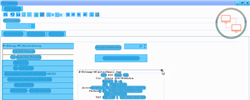
Task: Trigger Based Attended Automation
Workflow: NAMOS_Compact_VerifyReceiptHeaderText

Step 1: Computer Vision on the canvas in window 'Web Rep Console*'

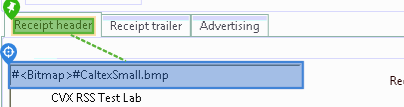
Step 2: CV Click - InputBox

Step 3: CvDescriptor (same screen as step 2)

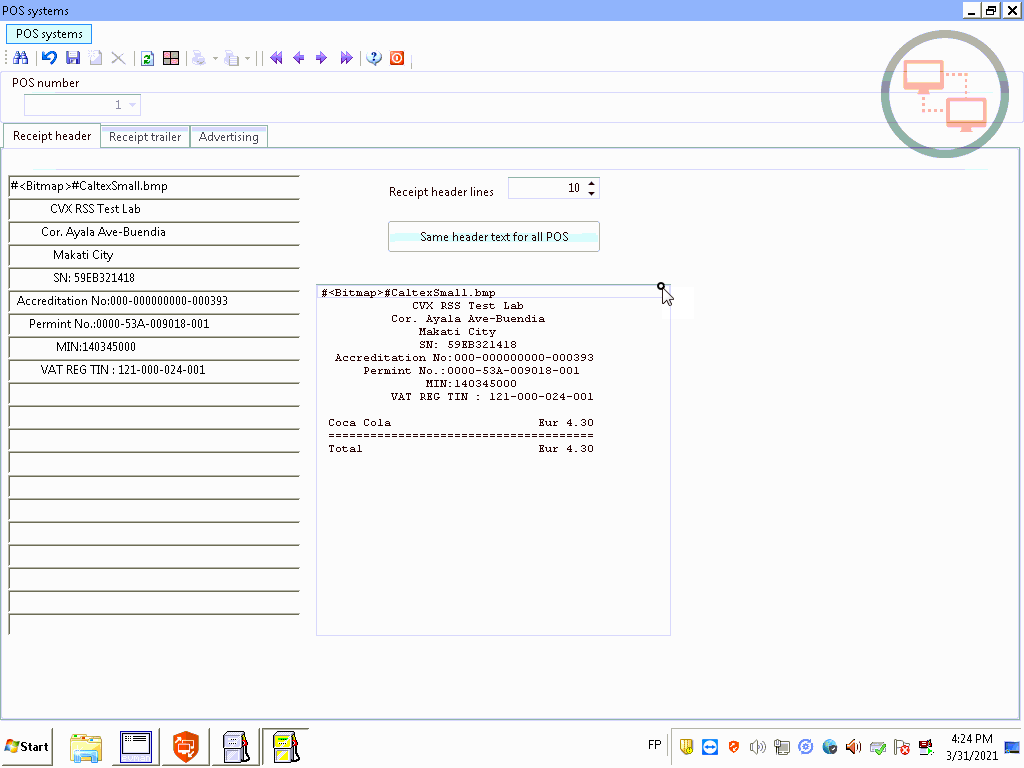
Step 4: CVCache

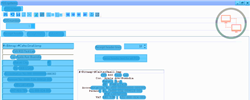
Step 5: Computer Vision on the canvas in window '[name redacted]'

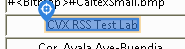
Step 6: CV Click - Text

Step 7: CvDescriptor (same screen as step 6)

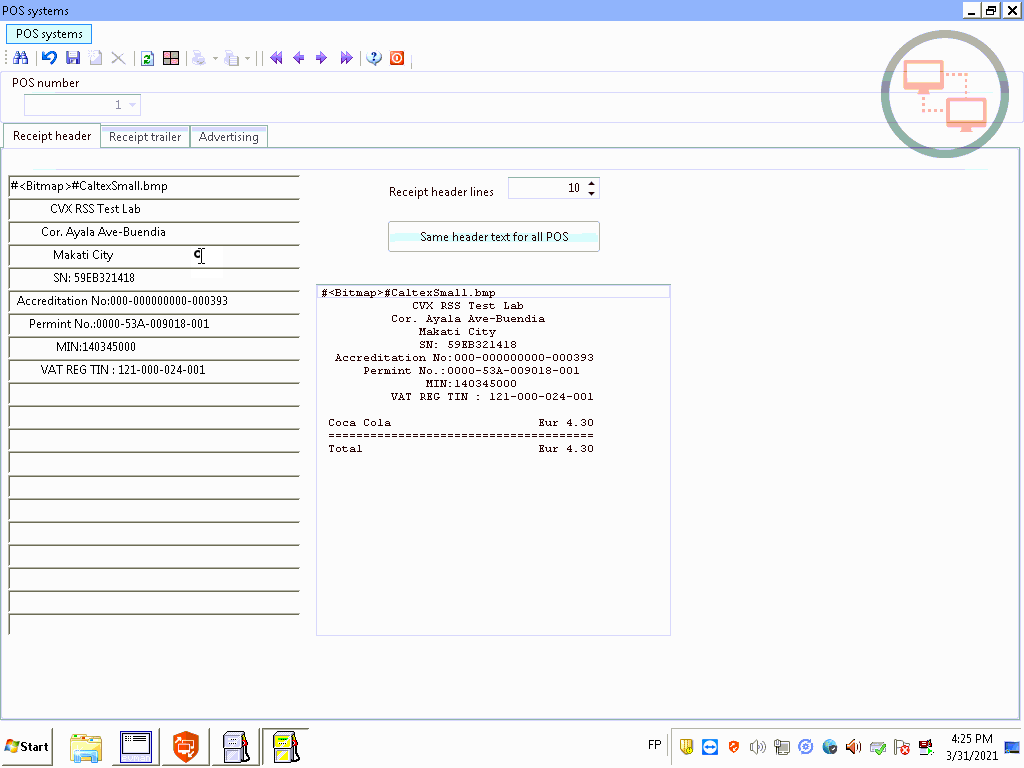
Step 8: CVCache

Step 9: Computer Vision on the canvas in window '[name redacted]' (same screen as step 5)

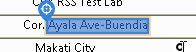
Step 10: CV Click - Text

Step 11: CvDescriptor (same screen as step 10)

Step 12: CVCache (same screen as step 8)

Step 13: Computer Vision on the canvas in window '[name redacted]' (same screen as step 5)

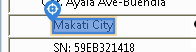
Step 14: CV Click - Text

Step 15: CvDescriptor (same screen as step 14)

Step 16: CVCache (same screen as step 8)

Step 17: Computer Vision on the canvas in window '[name redacted]' (same screen as step 5)

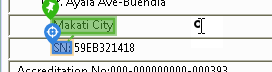
Step 18: CV Click - Text

Step 19: CvDescriptor (same screen as step 18)

Step 20: CVCache (same screen as step 8)

Step 21: Computer Vision on the canvas in window '[name redacted]' (same screen as step 5)

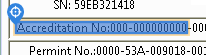
Step 22: CV Click - Text

Step 23: CvDescriptor (same screen as step 22)

Step 24: CVCache (same screen as step 8)

Step 25: Computer Vision on the canvas in window '[name redacted]' (same screen as step 5)

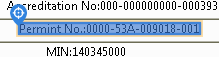
Step 26: CV Click - Text

Step 27: CvDescriptor (same screen as step 26)

Step 28: CVCache (same screen as step 8)

Step 29: Computer Vision on the canvas in window '[name redacted]' (same screen as step 5)

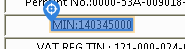
Step 30: CV Click - Text

Step 31: CvDescriptor (same screen as step 30)

Step 32: CVCache (same screen as step 8)

Step 33: Computer Vision on the canvas in window '[name redacted]' (same screen as step 5)

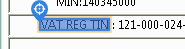
Step 34: CV Click - Text

Step 35: CvDescriptor (same screen as step 34)

Step 36: CVCache (same screen as step 8)